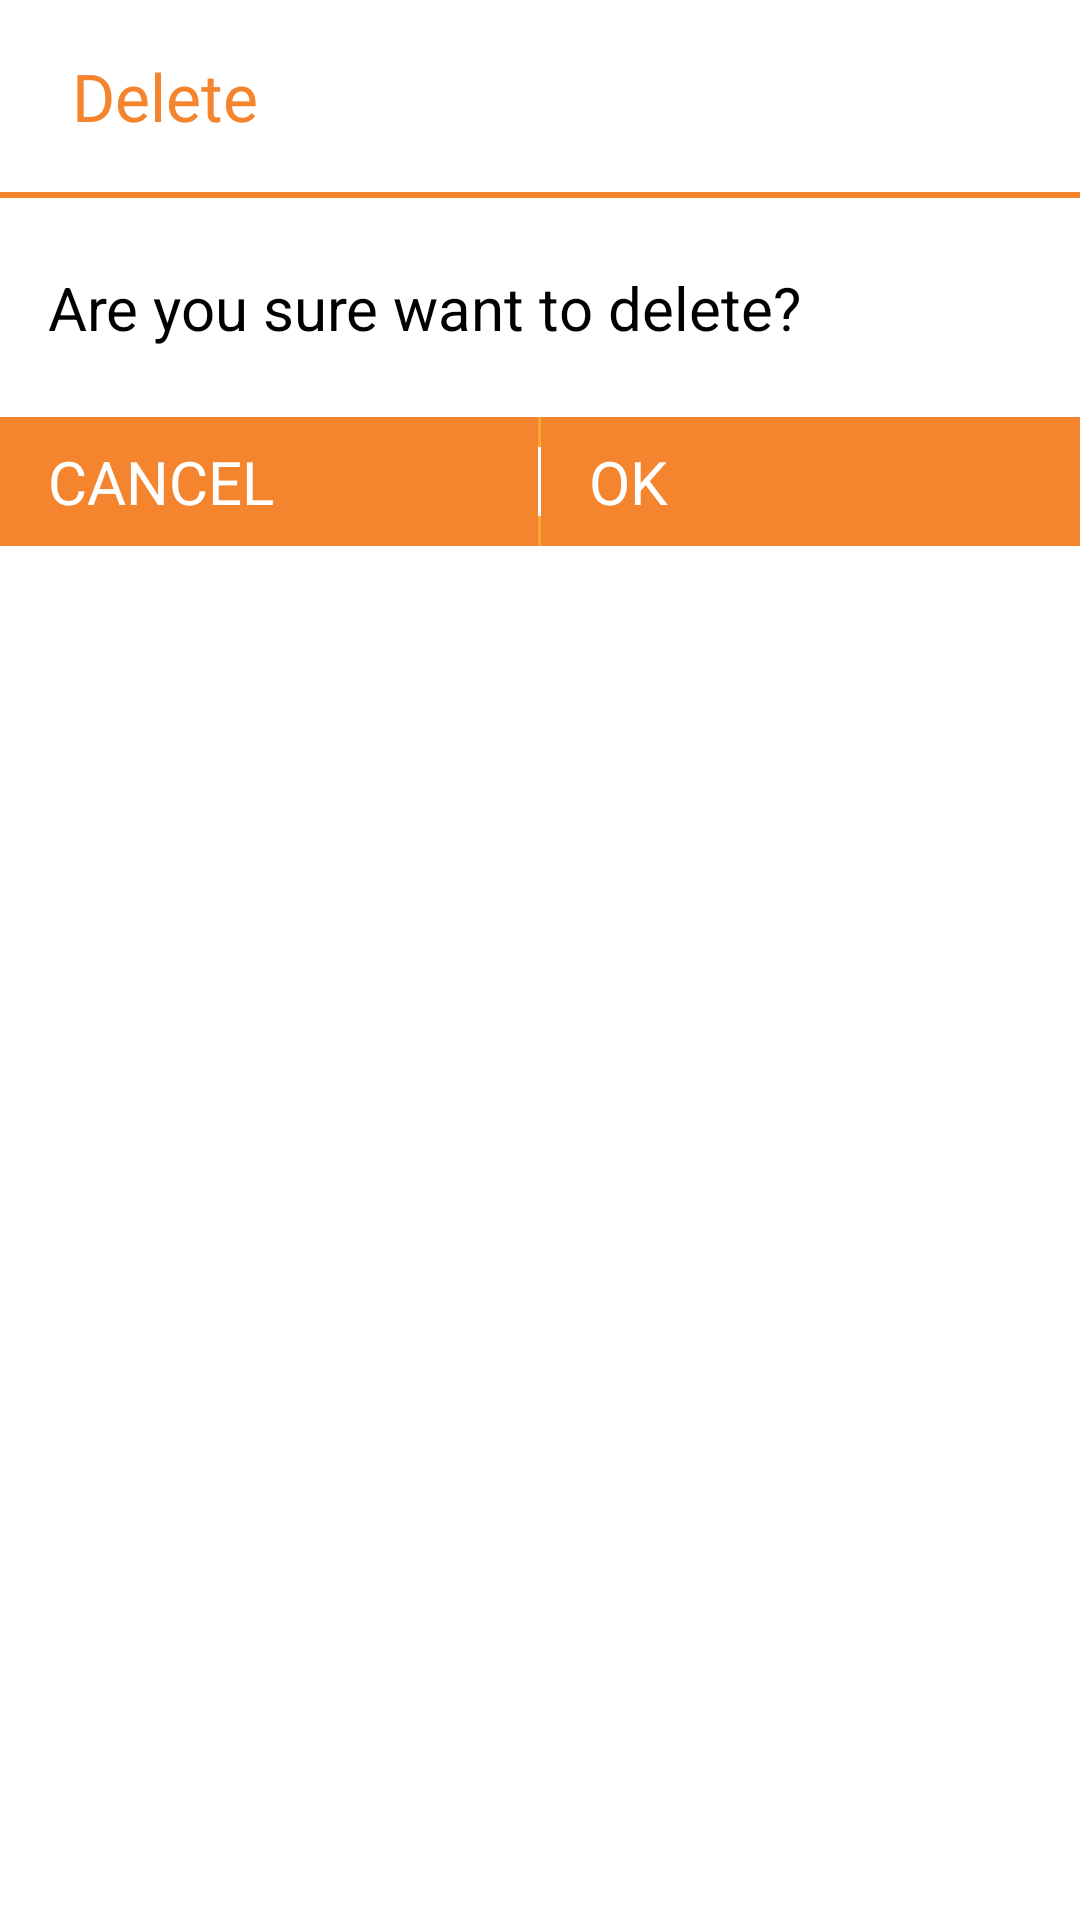

Here is an Android app screen rendered from its layout file. Give the layout XML and the strings, colors and styles it references.
<!-- AndroidManifest.xml: application theme Theme.Zname -->
<!-- res/layout/dialog_delete_info.xml -->
<?xml version="1.0" encoding="utf-8"?>

<LinearLayout xmlns:android="http://schemas.android.com/apk/res/android"
    xmlns:tools="http://schemas.android.com/tools"
    android:layout_width="match_parent"
    android:layout_height="wrap_content"
    android:layout_marginEnd="8dip"
    android:layout_marginStart="8dip"
    android:background="@android:color/white"
    android:orientation="vertical" >

    <LinearLayout
        android:layout_width="match_parent"
        android:layout_height="wrap_content"
        android:orientation="vertical" >

        <LinearLayout
            android:layout_width="match_parent"
            android:layout_height="wrap_content"
            android:layout_marginEnd="16dip"
            android:layout_marginStart="16dip"
            android:gravity="center_vertical|start"
            android:minHeight="64dip"
            android:orientation="horizontal" >

            <TextView
                android:id="@+id/dialog_delete_info_title"
                android:layout_width="match_parent"
                android:layout_height="wrap_content"
                android:layout_marginLeft="8dip"
                android:ellipsize="end"
                android:singleLine="true"
                android:text="Delete"
                android:textColor="@color/swarm_action_bar"
                android:textSize="22sp"
                tools:ignore="NewApi" />
        </LinearLayout>

        <View
            android:layout_width="match_parent"
            android:layout_height="2dip"
            android:background="@color/swarm_action_bar"
            android:visibility="visible"
            tools:ignore="NewApi" />
    </LinearLayout>

    <LinearLayout
        android:layout_width="match_parent"
        android:layout_height="wrap_content"
        android:orientation="vertical" >

        <LinearLayout
            android:layout_width="match_parent"
            android:layout_height="wrap_content"
            android:layout_marginBottom="15dp"
            android:layout_marginTop="15dp"
            android:orientation="horizontal" >

            <TextView
                android:id="@+id/dialog_delete_into_txt"
                android:layout_width="match_parent"
                android:layout_height="wrap_content"
                android:layout_marginLeft="16dip"
                android:layout_marginRight="16dip"
                android:paddingBottom="8dip"
                android:paddingTop="8dip"
                android:text="Are you sure want to delete?"
                android:textSize="20sp" />
        </LinearLayout>

        <LinearLayout
            android:layout_width="match_parent"
            android:layout_height="wrap_content"
            android:background="@color/background_action_bar_orange"
            android:orientation="horizontal" >

            <Button
                android:id="@+id/dialog_delete_info_cancel"
                android:layout_width="0dp"
                android:layout_height="wrap_content"
                android:layout_weight="1"
                android:background="@color/swarm_action_bar"
                android:paddingBottom="8dip"
                android:paddingEnd="16dip"
                android:paddingStart="16dip"
                android:paddingTop="8dip"
                android:text="CANCEL"
                android:textSize="20sp"
                android:textColor="#FFFFFF" />

            <View
                android:layout_width="1dp"
                android:layout_height="match_parent"
                android:layout_gravity="center_vertical"
                android:layout_marginBottom="10dp"
                android:layout_marginTop="10dp"
                android:background="#FFFFFF" />

            <Button
                android:id="@+id/dialog_delete_info_ok"
                android:layout_width="0dp"
                android:layout_height="wrap_content"
                android:layout_weight="1"
                android:background="@color/swarm_action_bar"
                android:paddingBottom="8dip"
                android:textSize="20sp"
                android:paddingEnd="16dip"
                android:paddingStart="16dip"
                android:paddingTop="8dip"
                android:text="OK"
                android:textColor="#FFFFFF" />
        </LinearLayout>
    </LinearLayout>

</LinearLayout>
<!-- resources referenced by this layout -->
<resources>
  <color name="background_action_bar_orange">#FEA633</color>
  <color name="swarm_action_bar">#F4842D</color>
  <!-- drawable selectable_background_zname (drawable) -->
  <?xml version="1.0" encoding="utf-8"?>
  <selector xmlns:android="http://schemas.android.com/apk/res/android"
          android:exitFadeDuration="@android:integer/config_mediumAnimTime" >
      <item android:state_pressed="false" android:state_focused="true" android:drawable="@drawable/list_focused_zname" />
      <item android:state_pressed="true" android:drawable="@drawable/list_pressed_zname" />
      <item android:drawable="@android:color/transparent" />
  </selector>
  <style name="PopupMenu.Zname" parent="@style/Widget.Sherlock.Light.ListPopupWindow">
          <item name="android:popupBackground">@drawable/menu_dropdown_panel_zname</item>
      </style>
  <style name="DropDownListView.Zname" parent="@style/Widget.Sherlock.Light.ListView.DropDown">
          <item name="android:listSelector">@drawable/selectable_background_zname</item>
      </style>
  <style name="ActionBarTabStyle.Zname" parent="@style/Widget.Sherlock.Light.ActionBar.TabView">
          <item name="android:background">@drawable/tab_indicator_ab_zname</item>
      </style>
  <style name="DropDownNav.Zname" parent="@style/Widget.Sherlock.Light.Spinner.DropDown.ActionBar">
          <item name="android:background">@drawable/spinner_background_ab_zname</item>
          <item name="android:popupBackground">@drawable/menu_dropdown_panel_zname</item>
          <item name="android:dropDownSelector">@drawable/selectable_background_zname</item>
      </style>
  <style name="ActionBar.Solid.Zname" parent="@style/Widget.Sherlock.Light.ActionBar.Solid">
          <item name="background">@drawable/ab_solid_zname</item>
          <item name="backgroundStacked">@drawable/ab_stacked_solid_zname</item>
          <item name="backgroundSplit">@drawable/ab_bottom_solid_zname</item>
          <item name="progressBarStyle">@style/ProgressBar.Zname</item>
          <item name="titleTextStyle">@style/MyTheme.TitleTextStyle</item>
      </style>
  <style name="ActionButton.CloseMode.Zname" parent="@style/Widget.Sherlock.Light.ActionButton.CloseMode">
          <item name="android:background">@drawable/btn_cab_done_zname</item>
      </style>
  <style name="autoScaleTextView">
  
          
          <item name="@attr/minTextSize">10dp</item>
      </style>
  <style name="Overflow.Text.Color" parent="Widget">
          <item name="android:textColor">@android:color/white</item>
      </style>
  <style name="ProgressBar.Zname" parent="@style/Widget.Sherlock.Light.ProgressBar.Horizontal">
          <item name="android:progressDrawable">@drawable/progress_horizontal_zname</item>
      </style>
  <style name="MyTheme.TitleTextStyle" parent="@style/TextAppearance.Sherlock.Widget.ActionBar.Title">
          <item name="android:textColor">#FFFFFF</item>
          <item name="android:textSize">20sp</item>
      </style>
  <!-- drawable btn_cab_done_zname (drawable) -->
  <?xml version="1.0" encoding="utf-8"?>
  <selector xmlns:android="http://schemas.android.com/apk/res/android">
      <item android:state_pressed="true"
          android:drawable="@drawable/btn_cab_done_pressed_zname" />
      <item android:state_focused="true" android:state_enabled="true"
          android:drawable="@drawable/btn_cab_done_focused_zname" />
      <item android:state_enabled="true"
          android:drawable="@drawable/btn_cab_done_default_zname" />
  </selector>
</resources>
